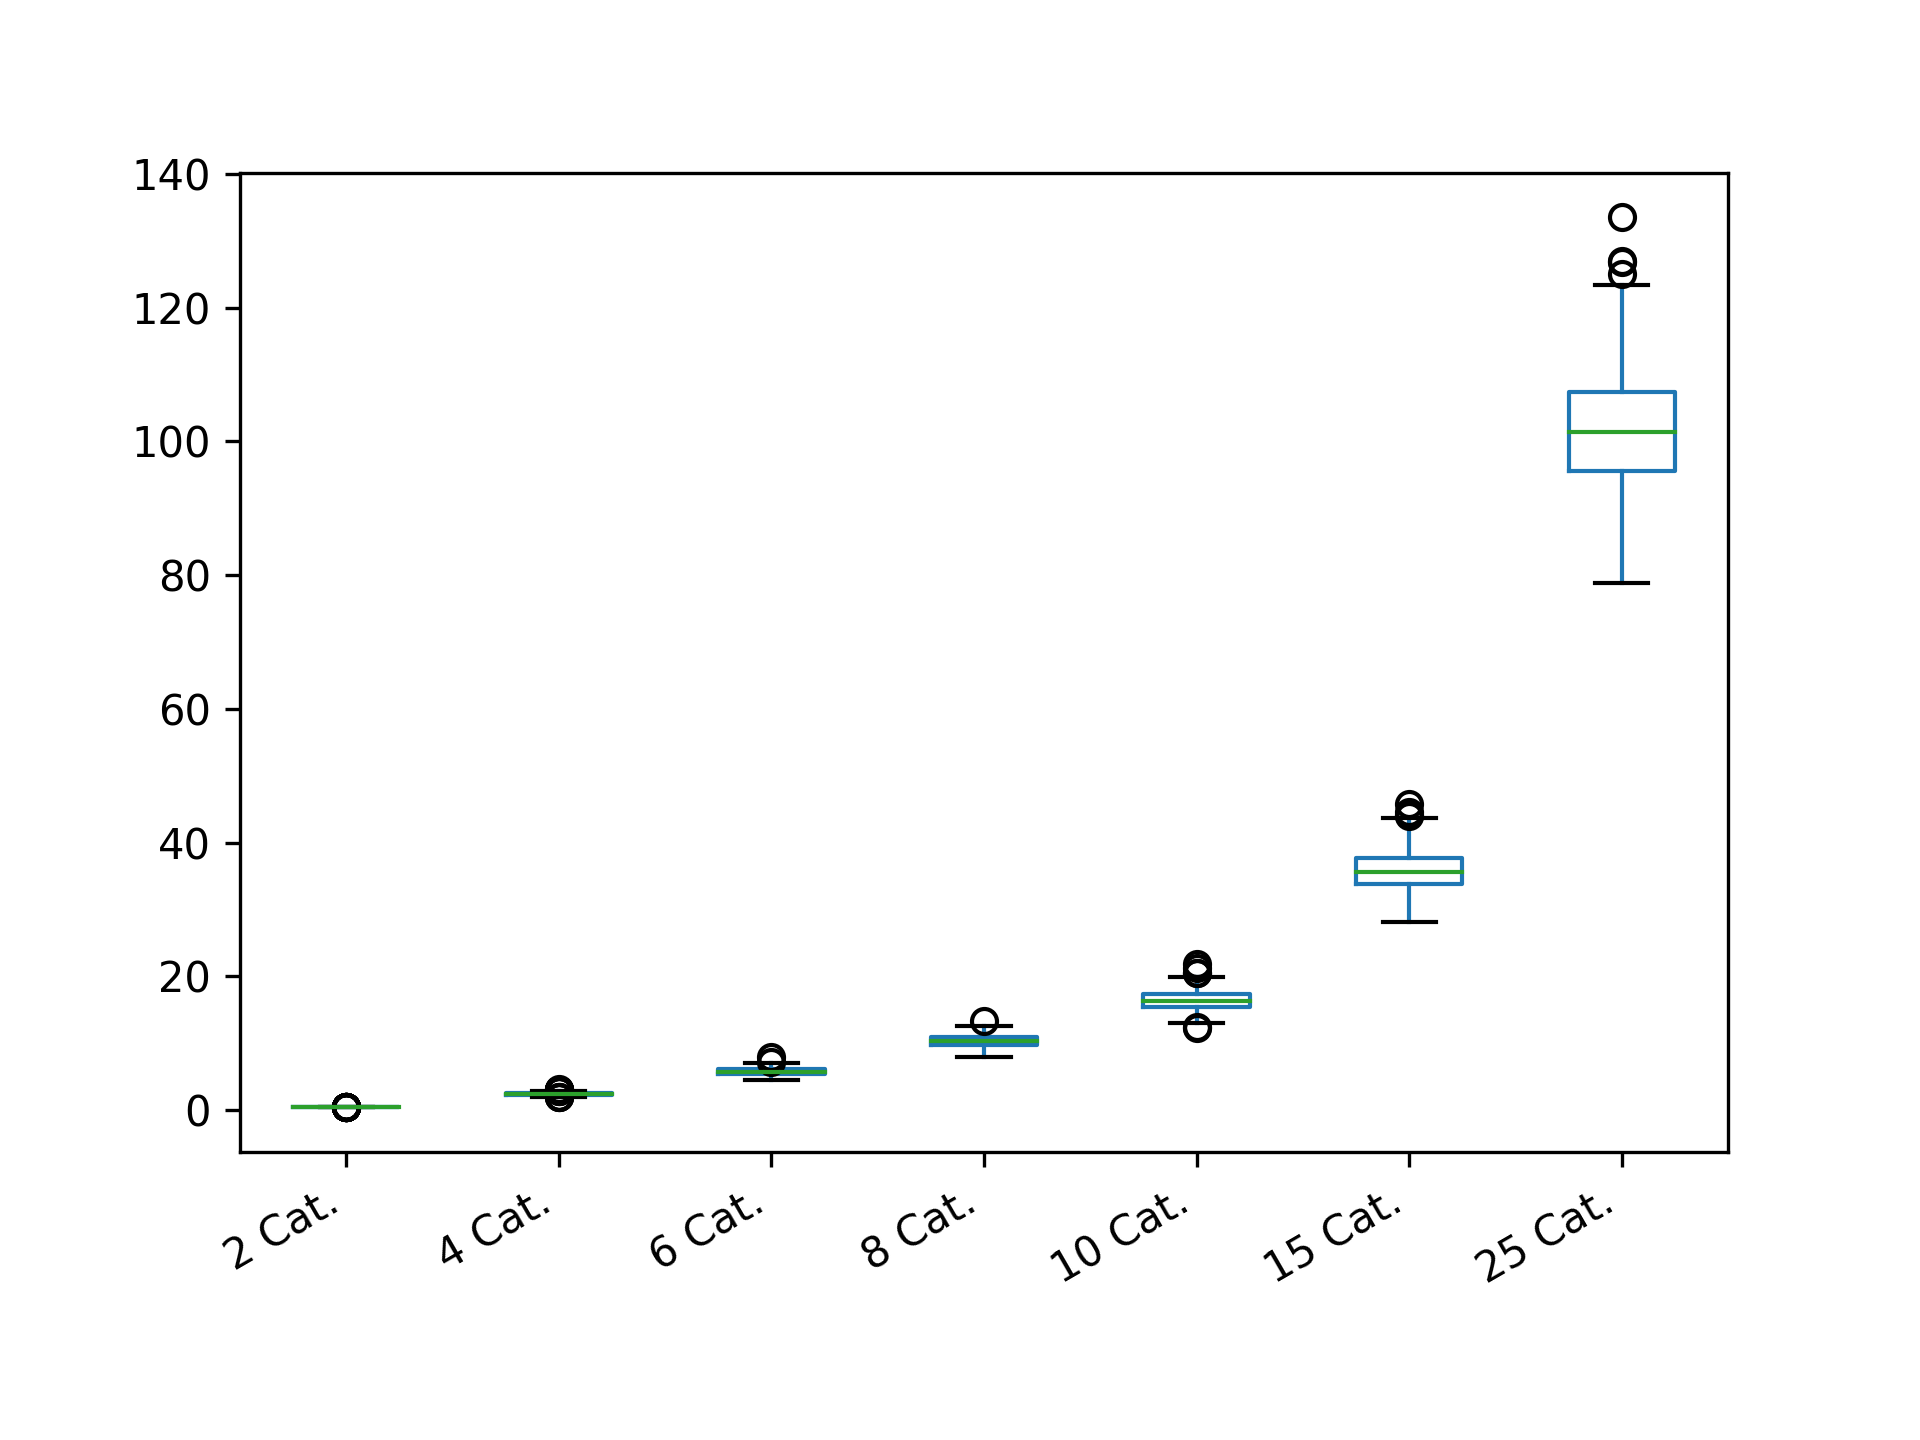

Values plotted in this chart, from the file beside it:
2 Cat.; 4 Cat.; 6 Cat.; 8 Cat.; 10 Cat.; 15 Cat.; 25 Cat.
0.4916; 2.384; 6.105; 10.2; 14.82; 33.73; 105.4
0.4874; 2.468; 5.095; 10.89; 17.48; 35.5; 111.5
0.494; 2.981; 6.081; 11.33; 16.11; 40.77; 95.63
0.4988; 2.6; 5.95; 8.196; 16.49; 34.38; 103.2
0.4714; 2.829; 5.782; 10.65; 16.55; 33.67; 109
0.476; 2.534; 5.316; 11.06; 15.92; 37.91; 100.3
0.4996; 2.311; 5.99; 9.433; 15.89; 35.55; 90.92
0.458; 2.526; 5.917; 10.52; 18.62; 36; 98.48
0.496; 2.556; 6.241; 9.893; 18.77; 35.47; 89.8
0.4934; 2.734; 6.18; 13.34; 18.33; 38.48; 106.4
0.4736; 2.386; 6.454; 8.93; 15.61; 35.07; 100.6
0.4856; 2.32; 5.578; 9.277; 16.28; 34.85; 108.2
0.4802; 2.375; 5.461; 11.19; 16.83; 38.61; 99.69
0.4424; 2.644; 5.871; 10.02; 15.74; 36.44; 102.1
0.4902; 2.452; 5.878; 10.32; 17.63; 28.61; 111.8
0.4804; 2.936; 6.044; 10.69; 17.45; 36.75; 85.5
0.4892; 2.339; 5.971; 11.1; 15.41; 33.41; 99.76
0.4874; 2.398; 5.5; 9.75; 15.85; 38.09; 100.8
0.4712; 2.541; 5.237; 11.41; 15.85; 38.88; 114.9
0.4744; 2.217; 5.693; 8.047; 13.21; 37.09; 118.1
0.4824; 2.169; 5.14; 12.12; 17.98; 37.49; 123.3
0.4808; 2.355; 6.429; 10.48; 17.57; 43.5; 96.87
0.4532; 2.533; 6.017; 9.885; 14.22; 38.47; 118.3
0.4952; 2.685; 5.183; 10.59; 16.13; 35.42; 92.31
0.4996; 2.496; 5.706; 10.68; 18.41; 33.77; 89.94
0.4992; 2.713; 6.359; 10.93; 17.46; 31.7; 102.1
0.478; 2.487; 5.916; 9.295; 14.24; 31.48; 104.6
0.4766; 2.678; 5.07; 11.02; 17.34; 33.68; 107
0.42; 2.331; 6.398; 11.25; 16.42; 35.14; 100.3
0.478; 2.343; 5.662; 10.92; 18.97; 34.6; 103.8
0.474; 2.402; 6.49; 10.82; 16.18; 36.21; 112.6
0.4838; 2.63; 5.606; 10.89; 19.23; 39.9; 112.2
0.478; 2.451; 6.963; 10.18; 14.95; 35.98; 89.5
0.4968; 2.094; 5.486; 9.483; 16.53; 36.11; 108.1
0.4904; 2.301; 5.68; 11.26; 17.71; 37.81; 109.8
0.4712; 2.713; 6.244; 9.729; 14.65; 36.21; 103.1
0.3992; 2.209; 4.93; 10.5; 19.19; 34.29; 107.1
0.452; 2.197; 6.6; 9.625; 16.84; 34.23; 92.57
0.4872; 2.523; 6.31; 11; 16.6; 38.82; 104.1
0.4874; 2.618; 5.808; 10.52; 16.47; 38.4; 100.9
0.4904; 2.012; 6.054; 10.85; 17.88; 33.4; 97.32
0.4714; 2.349; 6.3; 11.74; 14.97; 33.66; 123.4
0.4636; 2.529; 5.243; 10.33; 16.81; 35.78; 90.96
0.478; 2.475; 6.134; 8.157; 16.73; 33.09; 101.1
0.4838; 2.56; 5.871; 10.25; 15.84; 37.23; 107.1
0.497; 2.359; 5.952; 9.787; 17.35; 33.44; 105.2
0.4802; 3.015; 6.108; 10.6; 15.49; 36.76; 102.2
0.4736; 2.118; 5.824; 11.21; 17.62; 35.78; 101.7
0.482; 2.375; 6.005; 10.9; 18.97; 34.53; 86.51
0.494; 2.777; 6.655; 10.93; 17.71; 41.68; 104.1
0.4804; 2.394; 5.905; 12.28; 14.91; 35.14; 90.18
0.4874; 2.597; 5.328; 10.72; 16.49; 32.27; 96.29
0.4758; 2.688; 5.527; 10.49; 16.71; 36.3; 105.7
0.486; 2.432; 5.674; 9.58; 15.5; 39.72; 97.08
0.4524; 2.415; 5.022; 9.386; 18.2; 32.49; 110.2
0.4758; 2.256; 6.138; 9.049; 14.22; 40.08; 103.8
0.5008; 1.893; 5.132; 9.524; 19.42; 39.06; 112.2
0.4422; 2.552; 6.867; 10.45; 15.14; 35.25; 98.49
0.492; 2.635; 5.918; 9.423; 15.09; 38.27; 104.2
0.4736; 2.155; 5.33; 11.1; 17.66; 37.19; 116.6
... 540 more rows
